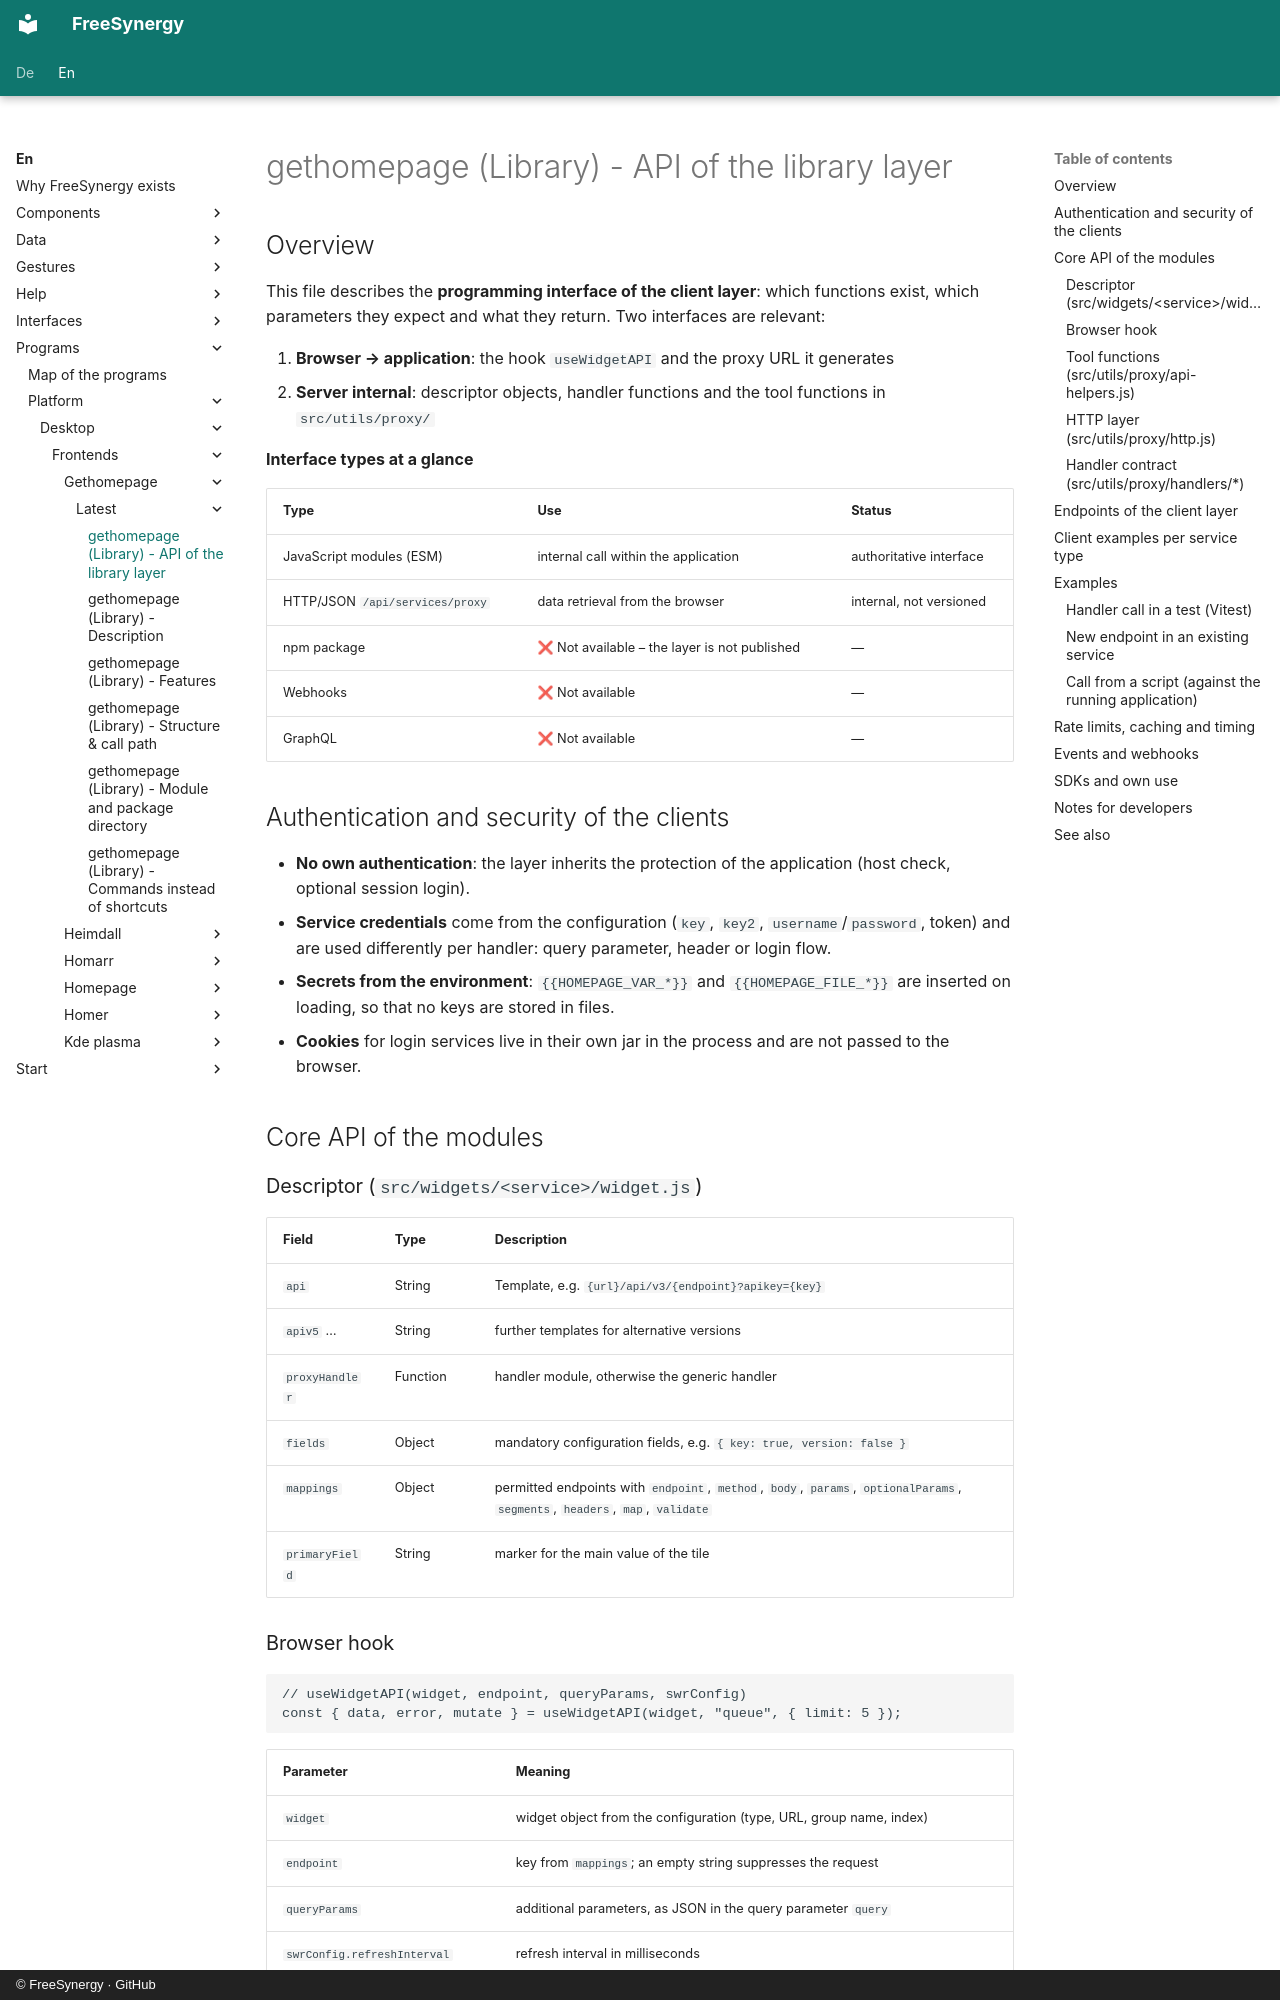

repository: FreeSynergy/fs-documentation · page: en/programs/platform/desktop/frontends/gethomepage/latest/api/index.html · generator: mkdocs · copyright: © FreeSynergy · GitHub

# gethomepage (Library) - API of the library layer

## Overview

This file describes the **programming interface of the client layer**: which functions exist, which parameters they expect and what they return. Two interfaces are relevant:

1. **Browser → application**: the hook `useWidgetAPI` and the proxy URL it generates
2. **Server internal**: descriptor objects, handler functions and the tool functions in `src/utils/proxy/`

**Interface types at a glance**

| Type | Use | Status |
|-----|------------|--------|
| JavaScript modules (ESM) | internal call within the application | authoritative interface |
| HTTP/JSON `/api/services/proxy` | data retrieval from the browser | internal, not versioned |
| npm package | ❌ Not available – the layer is not published | — |
| Webhooks | ❌ Not available | — |
| GraphQL | ❌ Not available | — |

## Authentication and security of the clients

- **No own authentication**: the layer inherits the protection of the application (host check, optional session login).
- **Service credentials** come from the configuration (`key`, `key2`, `username`/`password`, token) and are used differently per handler: query parameter, header or login flow.
- **Secrets from the environment**: `{{HOMEPAGE_VAR_*}}` and `{{HOMEPAGE_FILE_*}}` are inserted on loading, so that no keys are stored in files.
- **Cookies** for login services live in their own jar in the process and are not passed to the browser.

## Core API of the modules

### Descriptor (`src/widgets/<service>/widget.js`)

| Field | Type | Description |
|------|-----|--------------|
| `api` | String | Template, e.g. `{url}/api/v3/{endpoint}?apikey={key}` |
| `apiv5` … | String | further templates for alternative versions |
| `proxyHandler` | Function | handler module, otherwise the generic handler |
| `fields` | Object | mandatory configuration fields, e.g. `{ key: true, version: false }` |
| `mappings` | Object | permitted endpoints with `endpoint`, `method`, `body`, `params`, `optionalParams`, `segments`, `headers`, `map`, `validate` |
| `primaryField` | String | marker for the main value of the tile |

### Browser hook

```javascript
// useWidgetAPI(widget, endpoint, queryParams, swrConfig)
const { data, error, mutate } = useWidgetAPI(widget, "queue", { limit: 5 });
```

| Parameter | Meaning |
|-----------|-----------|
| `widget` | widget object from the configuration (type, URL, group name, index) |
| `endpoint` | key from `mappings`; an empty string suppresses the request |
| `queryParams` | additional parameters, as JSON in the query parameter `query` |
| `swrConfig.refreshInterval` | refresh interval in milliseconds |

Generated URL: `/api/services/proxy?group=<group>&service=<name>&index=<n>&endpoint=<ep>&query=<json>`
